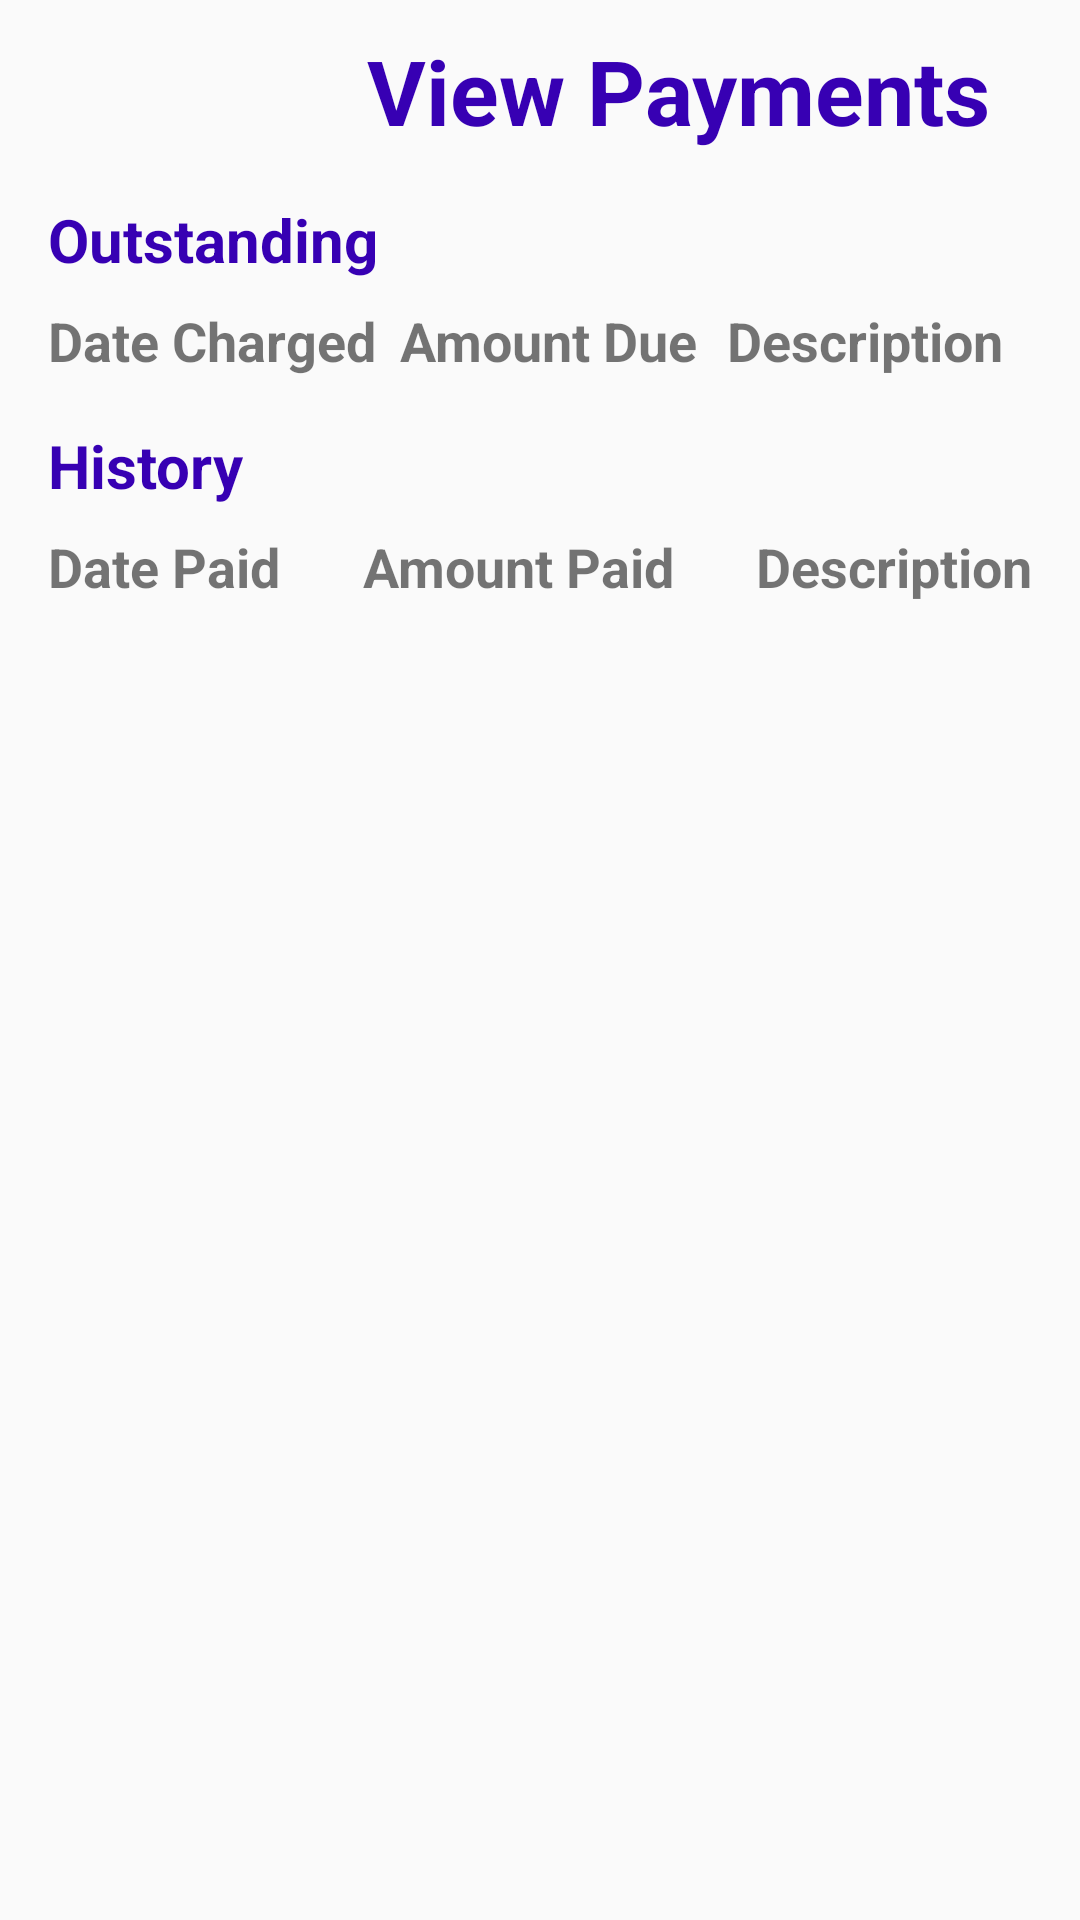

Android layout source for this screen:
<!-- AndroidManifest.xml: application theme AppTheme -->
<!-- res/layout/activity_payment.xml -->
<?xml version="1.0" encoding="utf-8"?>
<androidx.constraintlayout.widget.ConstraintLayout xmlns:android="http://schemas.android.com/apk/res/android"
    xmlns:app="http://schemas.android.com/apk/res-auto"
    xmlns:tools="http://schemas.android.com/tools"
    android:layout_width="match_parent"
    android:layout_height="match_parent"
    tools:context=".ControlObjects.PaymentActivity">

    <TextView
        android:id="@+id/pay_header_tx"
        style="@style/Header"
        android:layout_width="wrap_content"
        android:layout_height="wrap_content"
        android:layout_alignParentEnd="true"
        android:layout_marginTop="10dp"
        android:layout_marginEnd="30dp"
        android:text="@string/pay_header"
        android:textAlignment="center"
        android:textColor="@color/colorPrimaryDark"
        android:textSize="30sp"
        android:textStyle="bold"
        app:layout_constraintEnd_toEndOf="parent"
        app:layout_constraintTop_toTopOf="parent" />

    <TextView
        android:id="@+id/pay_recent_tx"
        style="@style/SmallHeader"
        android:layout_width="wrap_content"
        android:layout_height="wrap_content"
        android:layout_marginStart="16dp"
        android:layout_marginTop="16dp"
        android:text="@string/pay_out"
        android:textSize="20sp"
        app:layout_constraintStart_toStartOf="parent"
        app:layout_constraintTop_toBottomOf="@+id/pay_header_tx" />

    <androidx.constraintlayout.widget.ConstraintLayout
        android:id="@+id/pay_out_head_layout"
        android:layout_width="0dp"
        android:layout_height="wrap_content"
        android:layout_marginStart="16dp"
        android:layout_marginTop="8dp"
        android:layout_marginEnd="16dp"
        android:orientation="horizontal"
        app:layout_constraintEnd_toEndOf="parent"
        app:layout_constraintStart_toStartOf="parent"
        app:layout_constraintTop_toBottomOf="@+id/pay_recent_tx">

        <TextView
            android:id="@+id/pay_out_date_txt"
            style="@style/PaymentHeaders"
            android:layout_width="wrap_content"
            android:layout_height="wrap_content"
            android:text="@string/pay_item_date"
            app:layout_constraintStart_toStartOf="parent"
            app:layout_constraintTop_toTopOf="parent" />

        <TextView
            android:id="@+id/pay_out_amt_txt"
            style="@style/PaymentHeaders"
            android:layout_width="wrap_content"
            android:layout_height="wrap_content"
            android:layout_marginStart="8dp"
            android:text="@string/pay_item_due"
            app:layout_constraintStart_toEndOf="@+id/pay_out_date_txt"
            app:layout_constraintTop_toTopOf="parent" />

        <TextView
            android:id="@+id/pay_out_desc_tx"
            android:layout_width="wrap_content"
            android:layout_height="wrap_content"
            android:text="@string/pay_item_desc"
            android:textSize="18sp"
            android:textStyle="bold"
            app:layout_constraintEnd_toEndOf="parent"
            app:layout_constraintStart_toEndOf="@+id/pay_out_amt_txt"
            app:layout_constraintTop_toTopOf="parent" />
    </androidx.constraintlayout.widget.ConstraintLayout>

    <androidx.recyclerview.widget.RecyclerView
        android:id="@+id/pay_out_recycler"
        android:layout_width="0dp"
        android:layout_height="wrap_content"
        android:layout_marginStart="16dp"
        android:layout_marginEnd="16dp"
        app:layout_constraintEnd_toEndOf="parent"
        app:layout_constraintHorizontal_bias="0.0"
        app:layout_constraintStart_toStartOf="parent"
        app:layout_constraintTop_toBottomOf="@+id/pay_out_head_layout" />

    <TextView
        android:id="@+id/pay_hist_txt"
        style="@style/SmallHeader"
        android:layout_width="wrap_content"
        android:layout_height="wrap_content"
        android:layout_marginStart="16dp"
        android:layout_marginTop="16dp"
        android:text="@string/pay_hist"
        android:textSize="20sp"
        app:layout_constraintStart_toStartOf="parent"
        app:layout_constraintTop_toBottomOf="@+id/pay_out_recycler" />

    <androidx.constraintlayout.widget.ConstraintLayout
        android:id="@+id/pay_hist_head_layout"
        android:layout_width="0dp"
        android:layout_height="wrap_content"
        android:layout_marginStart="16dp"
        android:layout_marginTop="8dp"
        android:layout_marginEnd="16dp"
        android:orientation="horizontal"
        app:layout_constraintEnd_toEndOf="parent"
        app:layout_constraintStart_toStartOf="parent"
        app:layout_constraintTop_toBottomOf="@+id/pay_hist_txt">

        <TextView
            android:id="@+id/pay_hist_date_txt"
            style="@style/PaymentHeaders"
            android:layout_width="wrap_content"
            android:layout_height="wrap_content"
            android:text="@string/pay_item_paid"
            app:layout_constraintStart_toStartOf="parent"
            app:layout_constraintTop_toTopOf="parent" />

        <TextView
            android:id="@+id/pay_hist_amt_txt"
            style="@style/PaymentHeaders"
            android:layout_width="wrap_content"
            android:layout_height="wrap_content"
            android:text="@string/pay_item_amt"
            app:layout_constraintEnd_toStartOf="@+id/pay_hist_desc_tx"
            app:layout_constraintStart_toEndOf="@+id/pay_hist_date_txt"
            app:layout_constraintTop_toTopOf="parent" />

        <TextView
            android:id="@+id/pay_hist_desc_tx"
            android:layout_width="wrap_content"
            android:layout_height="wrap_content"
            android:text="@string/pay_item_desc"
            android:textSize="18sp"
            android:textStyle="bold"
            app:layout_constraintEnd_toEndOf="parent"
            app:layout_constraintTop_toTopOf="parent" />
    </androidx.constraintlayout.widget.ConstraintLayout>

    <androidx.recyclerview.widget.RecyclerView
        android:id="@+id/pay_hist_recycler"
        android:layout_width="0dp"
        android:layout_height="0dp"
        android:layout_marginStart="16dp"
        android:layout_marginEnd="16dp"
        android:layout_marginBottom="16dp"
        app:layout_constraintBottom_toBottomOf="parent"
        app:layout_constraintEnd_toEndOf="parent"
        app:layout_constraintStart_toStartOf="parent"
        app:layout_constraintTop_toBottomOf="@+id/pay_hist_head_layout" />

</androidx.constraintlayout.widget.ConstraintLayout>
<!-- resources referenced by this layout -->
<resources>
  <string name="pay_header">View Payments</string>
  <string name="pay_hist">History</string>
  <string name="pay_item_amt">Amount Paid</string>
  <string name="pay_item_date">Date Charged</string>
  <string name="pay_item_desc">Description</string>
  <string name="pay_item_due">Amount Due</string>
  <string name="pay_item_paid">Date Paid</string>
  <string name="pay_out">Outstanding</string>
  <style name="Header">
          <item name="android:layout_width">wrap_content</item>
          <item name="android:layout_height">wrap_content</item>
          <item name="android:layout_marginTop">30dp</item>
          <item name="android:layout_marginEnd">30dp</item>
          <item name="android:textColor">@color/colorPrimaryDark</item>
          <item name="android:textSize">30sp</item>
          <item name="android:textStyle">bold</item>
      </style>
  <style name="PaymentHeaders">
          <item name="android:layout_width">wrap_content</item>
          <item name="android:layout_height">wrap_content</item>
          <item name="android:textSize">18sp</item>
          <item name="android:textStyle">bold</item>
      </style>
  <style name="SmallHeader">
          <item name="android:layout_width">wrap_content</item>
          <item name="android:layout_height">wrap_content</item>
          <item name="android:textColor">@color/colorPrimaryDark</item>
          <item name="android:textSize">20sp</item>
          <item name="android:textStyle">bold</item>
      </style>
  <style name="AppTheme" parent="Theme.AppCompat.Light.NoActionBar">
          
          <item name="colorPrimary">@color/colorPrimary</item>
          <item name="colorPrimaryDark">@color/colorPrimaryDark</item>
          <item name="colorAccent">@color/colorAccent</item>
      </style>
  <!-- not gathered from this repository: default colours our renderer supplied (Android Studio template values) -->
  <color name="colorPrimary">#FF6200EE</color>
  <color name="colorPrimaryDark">#FF3700B3</color>
  <color name="colorAccent">#FF03DAC5</color>
</resources>
